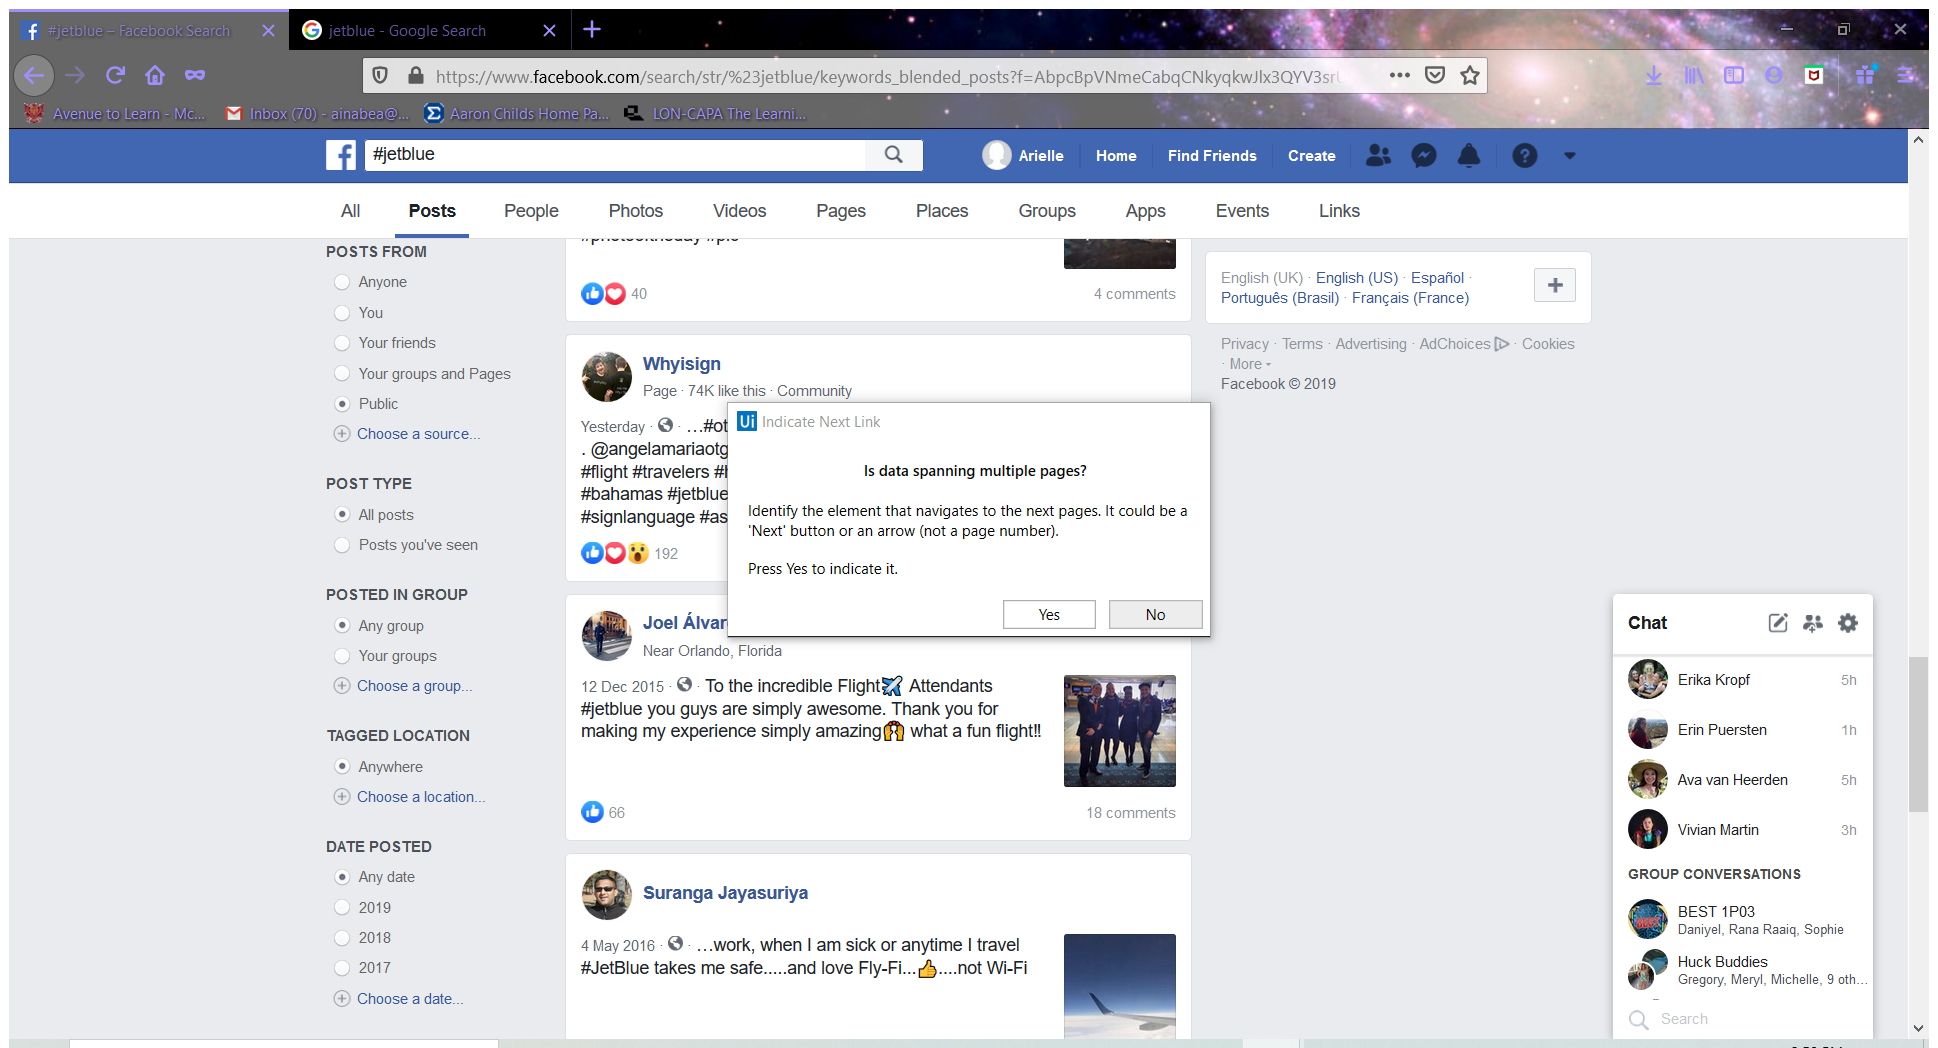
Task: Maybe Ik
Workflow: Main

Step 1: Attach Browser 'jetblueFa Page' in window '#jetblue - Facebook Search' (firefox.exe)

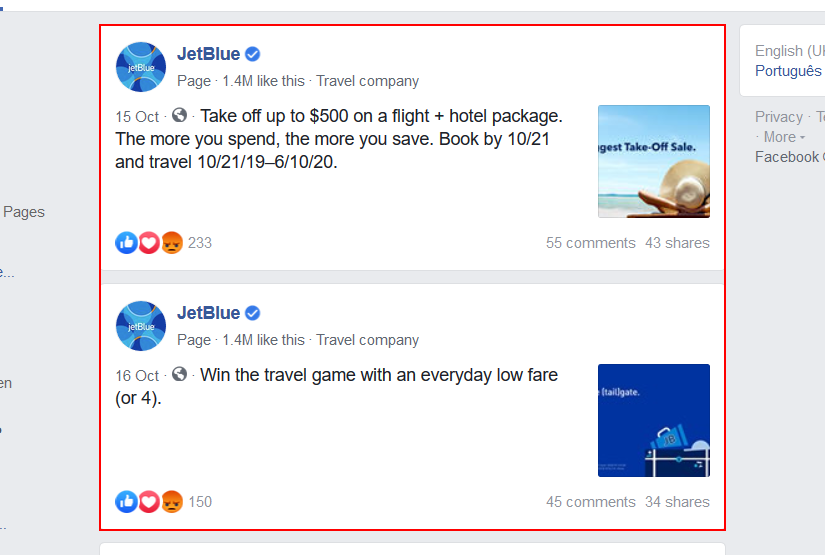
Step 2: get-text from the element